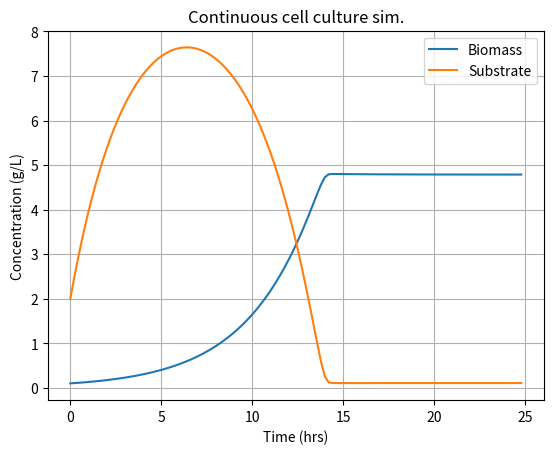

This chart was generated by the following Python code:
import numpy as np
from scipy.integrate import odeint
import matplotlib.pyplot as plot

#init vals.
mumax = 0.6
Ks = 0.1
Ysx = 0.5
S0 = 2
X0 = 0.1
Kd = 0.01
t = np.arange(0,25,0.2)
F = 0.3
V = 1
Sin = 10

def monod(y,t, F, V, Ks,Kd,mumax,Ysx,Sin):
    X, S = y
    
    mu = mumax *(S/(Ks+S))
    D = F/V
    dXdt = (mu-D)*X -(X*Kd)
    dSdt = D*(Sin-S)-(mu/Ysx)*X
    return np.array([dXdt,dSdt])

y0 = [X0,S0]
sol = odeint(monod,y0,t,args=(F, V, Ks,Kd,mumax,Ysx,Sin))
Xsol = sol[:,0]
Ssol = sol[:,1]

print(sol)

fig, ax = plot.subplots()
plot.plot(t,Xsol,label="Biomass")
plot.plot(t,Ssol,label="Substrate")
plot.grid()
plot.legend()
plot.title("Continuous cell culture sim.")
plot.xlabel("Time (hrs)")
plot.ylabel("Concentration (g/L)")
plot.show()




